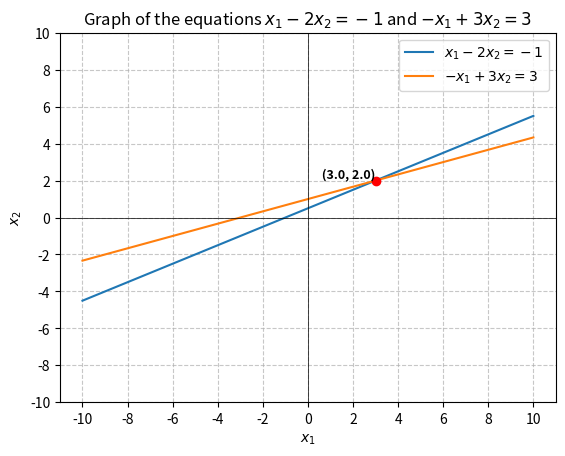

The script that saved this image:
import numpy as np

# Example 2 from Chapter 1.1 in Linear Algebra book

# Define the coefficient matrix A and the right-hand side vector b
A = np.array([[1, -2, 1],
              [0, 2, -8],
              [5, 0, -5]])

b = np.array([0, 8, 10])

# Try to solve the system
try:
    solution = np.linalg.solve(A, b)
    print("The system is consistent. Solution:", solution)
except np.linalg.LinAlgError:
    print("The system is inconsistent.")


# A solution of the linear system is a list (s1, s2,..., sn) of numbers that makes each equation a true statement when
# the values s1,..., sn are substituted for x1,..., xn, respectively. A list is an ordered sequence. A solution is a
# set of constants.
#
# The set of all possible solutions is called the solution set of the system. Two linear systems are called equivalent
# if they have the same solution set.

import matplotlib.pyplot as plt

# Define the equations as functions
def line1(x1):
    return (x1 + 1) / 2

def line2(x1):
    return (3 + x1) / 3

# Set up the range for x1 values
x_values = np.linspace(-10, 10, 400)

# Calculate the point of intersection
A = np.array([[1, -2], [-1, 3]])
B = np.array([-1, 3])
intersection = np.linalg.solve(A, B)
x_intersect, y_intersect = intersection

# Plot the lines
plt.plot(x_values, line1(x_values), label='$x_1 - 2x_2 = -1$')
plt.plot(x_values, line2(x_values), label='$-x_1 + 3x_2 = 3$')

# Mark the point of intersection
plt.plot(x_intersect, y_intersect, 'ro')  # red dot at the intersection
plt.text(x_intersect, y_intersect, f' ({x_intersect:.1f}, {y_intersect:.1f})', fontsize=9, verticalalignment='bottom', horizontalalignment='right', weight='bold')

# Configure the plot
plt.xlabel('$x_1$')
plt.ylabel('$x_2$')
plt.axhline(0, color='black', lw=0.5)
plt.axvline(0, color='black', lw=0.5)
plt.xticks(np.arange(-10, 11, 2))
plt.yticks(np.arange(-10, 11, 2))
plt.grid(True, linestyle='--', alpha=0.7)
plt.legend()
plt.title('Graph of the equations $x_1 - 2x_2 = -1$ and $-x_1 + 3x_2 = 3$')

# Show the plot
plt.show()


## Define the augmented matrix [A|b]
augmented_matrix = np.array([[1, -2, 1, 0],
                             [0, 2, -8, 8],
                             [-4, 5, 9, -9]], dtype=float)

# Step 2.1: R3 -> R3 + 4 * R1
augmented_matrix[2] = augmented_matrix[2] + 4 * augmented_matrix[0]

# Step 2.2: R3 -> R3 + (3/2) * R2
augmented_matrix[2] = augmented_matrix[2] + (3/2) * augmented_matrix[1]

# Back substitution to solve for x1, x2, x3
# Extract the values from the augmented matrix
a31 = augmented_matrix[2, 3]  # x3 = 3
a22, b2 = augmented_matrix[1, 1], augmented_matrix[1, 3]
a12, a13, b1 = augmented_matrix[0, 1], augmented_matrix[0, 2], augmented_matrix[0, 3]

# Solve for x3
x3 = a31

# Solve for x2
x2 = (b2 + 8 * x3) / a22

# Solve for x1
x1 = b1 + 2 * x2 - x3

# Display the solution
print(f"x1 = {x1}, x2 = {x2}, x3 = {x3}")

print()
#--------------------EASIER WAY------------

# Define the coefficient matrix A and the right-hand side vector b
A = np.array([[1, -2, 1],
              [0, 2, -8],
              [-4, 5, 9]], dtype=float)

b = np.array([0, 8, -9], dtype=float)

# Solve the system using np.linalg.solve
try:
    solution = np.linalg.solve(A, b)
    x1, x2, x3 = solution
    print(f"x1 = {x1}, x2 = {x2}, x3 = {x3}")
except np.linalg.LinAlgError:
    print("The system is inconsistent or does not have a unique solution.")